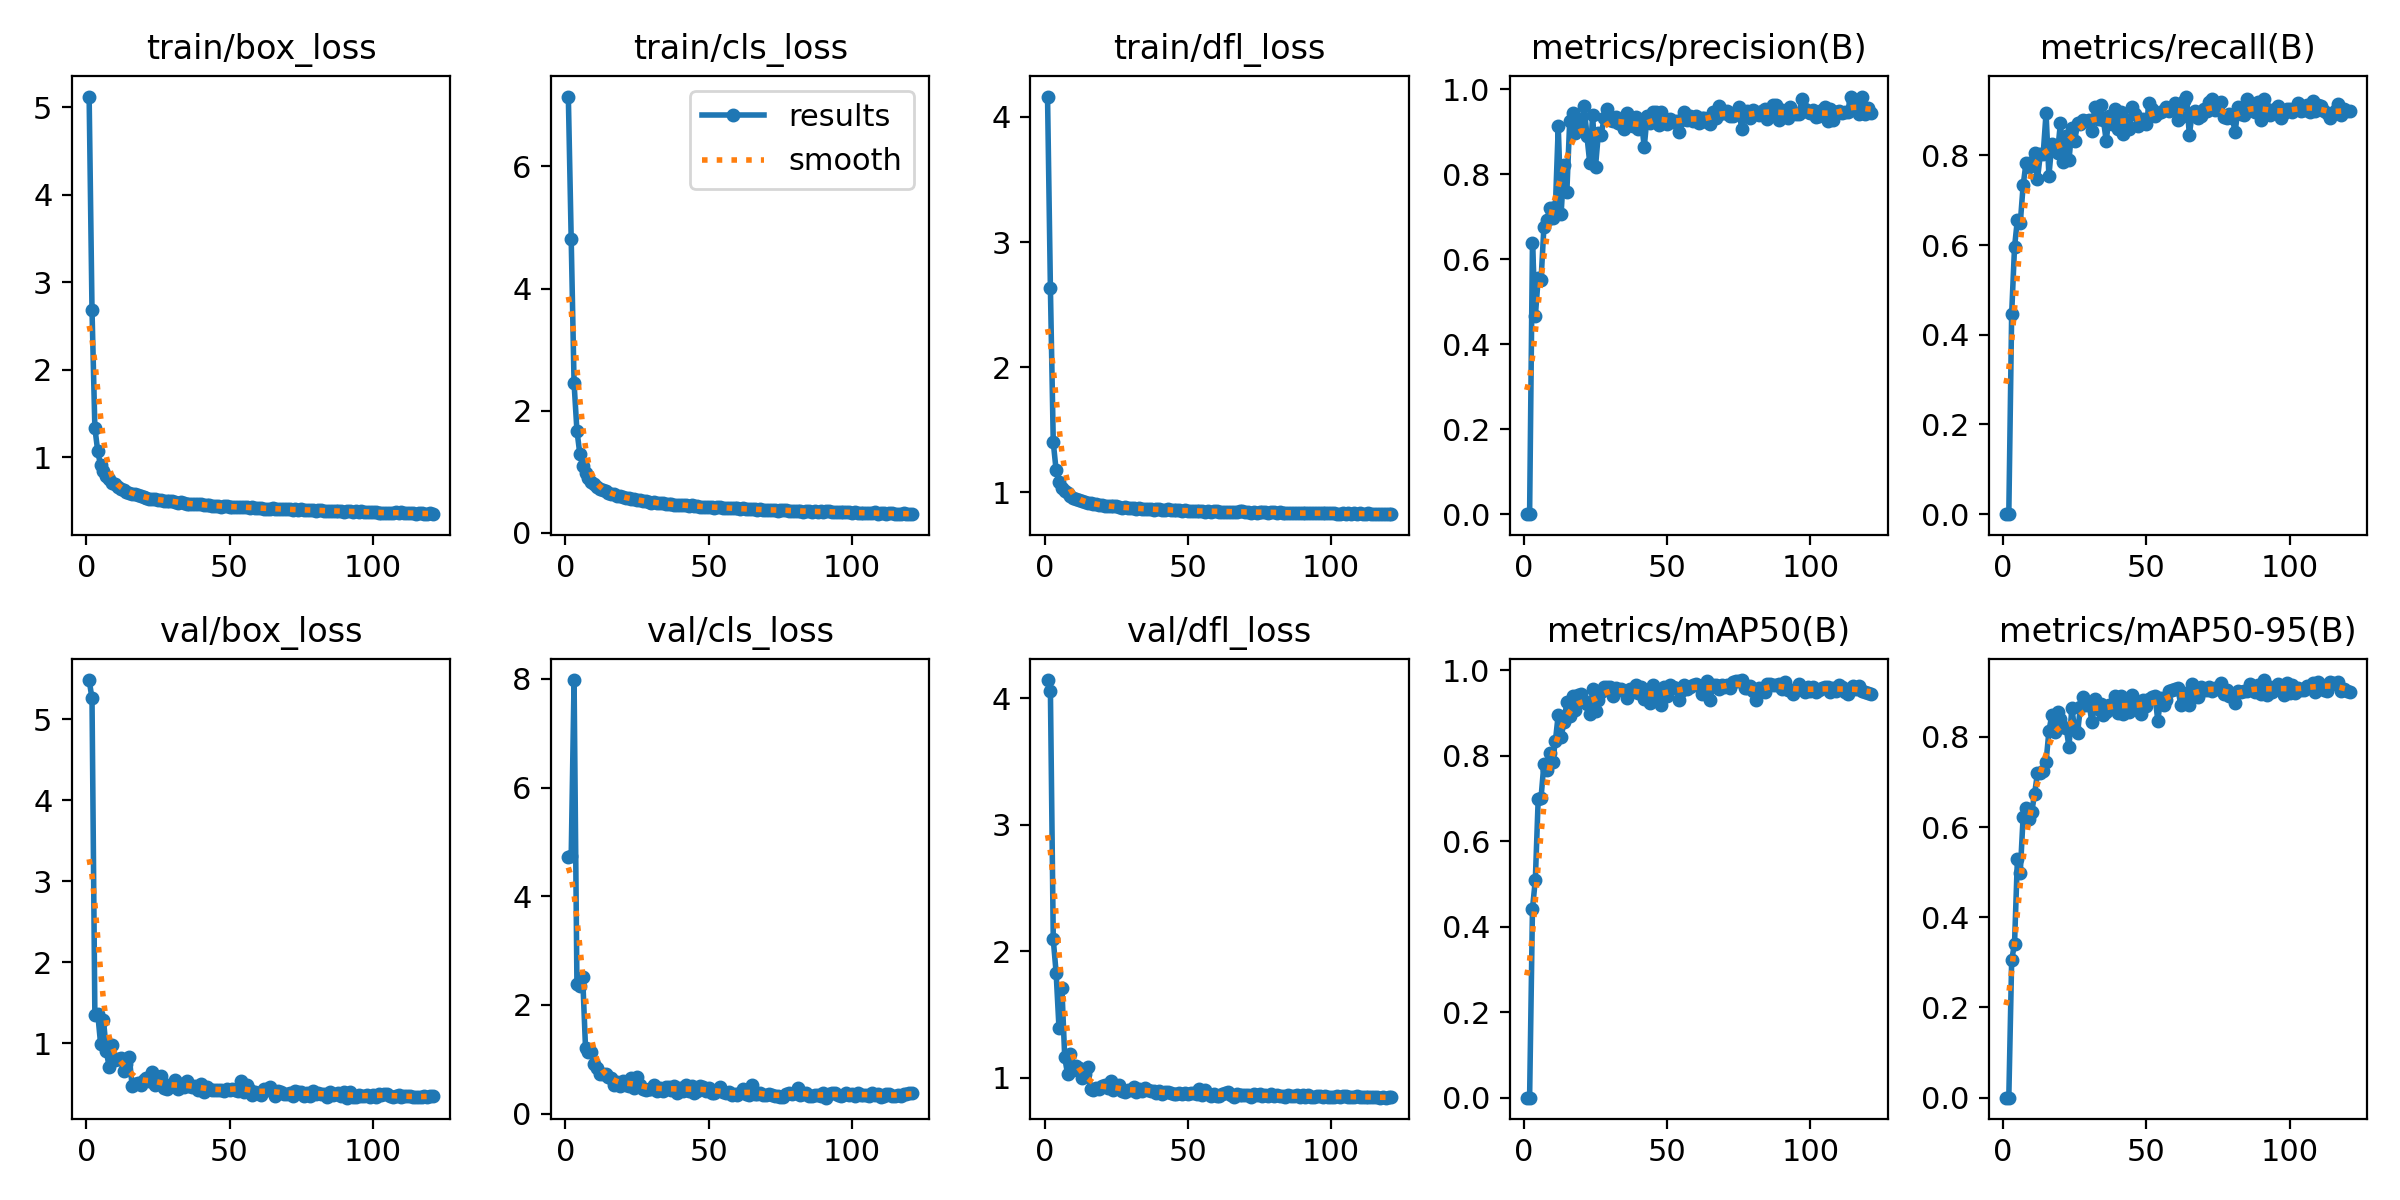

Source data for this figure (header and first rows):
epoch, time, train/box_loss, train/cls_loss, train/dfl_loss, metrics/precision(B), metrics/recall(B), metrics/mAP50(B), metrics/mAP50-95(B), val/box_loss, val/cls_loss, val/dfl_loss, lr/pg0, lr/pg1, lr/pg2
1, 30.18, 5.121, 7.144, 4.163, 0, 0, 0, 0, 5.484, 4.727, 4.144, 0.003279, 0.003279, 0.003279
2, 67.53, 2.682, 4.807, 2.633, 0, 0, 0, 0, 5.257, 4.736, 4.061, 0.006579, 0.006579, 0.006579
3, 96.06, 1.335, 2.451, 1.4, 0.6389, 0.4474, 0.4417, 0.3049, 1.354, 7.979, 2.093, 0.009847, 0.009847, 0.009847
4, 124.6, 1.068, 1.676, 1.177, 0.4661, 0.5956, 0.5099, 0.3416, 1.364, 2.376, 1.829, 0.009851, 0.009851, 0.009851
5, 162.1, 0.9053, 1.298, 1.086, 0.5548, 0.6571, 0.6993, 0.5298, 0.9916, 2.351, 1.392, 0.009802, 0.009802, 0.009802
6, 190.4, 0.8386, 1.103, 1.034, 0.5509, 0.6487, 0.702, 0.4993, 1.288, 2.517, 1.711, 0.009753, 0.009753, 0.009753
7, 218.5, 0.7828, 0.9772, 1.01, 0.6767, 0.7331, 0.7815, 0.6232, 0.9015, 1.201, 1.161, 0.009703, 0.009703, 0.009703
8, 246.7, 0.7464, 0.9041, 0.9939, 0.6915, 0.7832, 0.7658, 0.6413, 0.7046, 1.134, 1.026, 0.009654, 0.009654, 0.009654
9, 274.8, 0.7099, 0.8344, 0.9702, 0.7192, 0.7745, 0.8071, 0.618, 0.9798, 1.13, 1.191, 0.009604, 0.009604, 0.009604
10, 303.3, 0.6896, 0.7968, 0.9584, 0.6962, 0.7849, 0.7851, 0.633, 0.7959, 0.9184, 1.063, 0.009555, 0.009555, 0.009555
11, 331.5, 0.659, 0.748, 0.9478, 0.7228, 0.8064, 0.8343, 0.6739, 0.8014, 0.8352, 1.094, 0.009505, 0.009505, 0.009505
12, 359.5, 0.6399, 0.7236, 0.9397, 0.9121, 0.7472, 0.8964, 0.7194, 0.8116, 0.7271, 1.073, 0.009456, 0.009456, 0.009456
13, 387.7, 0.6304, 0.7054, 0.9346, 0.7072, 0.8026, 0.8435, 0.7194, 0.6521, 0.7279, 0.9947, 0.009406, 0.009406, 0.009406
14, 425, 0.6069, 0.6814, 0.9222, 0.8205, 0.803, 0.8789, 0.7246, 0.7454, 0.7297, 1.032, 0.009357, 0.009357, 0.009357
15, 453.1, 0.5944, 0.6592, 0.9182, 0.759, 0.8945, 0.9257, 0.7442, 0.8334, 0.6735, 1.081, 0.009307, 0.009307, 0.009307
16, 481.2, 0.5825, 0.6444, 0.9135, 0.9256, 0.7551, 0.8929, 0.8128, 0.4726, 0.6476, 0.9107, 0.009258, 0.009258, 0.009258
17, 509.2, 0.5763, 0.6319, 0.9097, 0.9443, 0.8252, 0.9407, 0.8482, 0.4902, 0.527, 0.905, 0.009208, 0.009208, 0.009208
18, 537.2, 0.563, 0.601, 0.9045, 0.8966, 0.8168, 0.9075, 0.8114, 0.5025, 0.5732, 0.9166, 0.009158, 0.009158, 0.009158
19, 565.1, 0.558, 0.6051, 0.9015, 0.9301, 0.8063, 0.9412, 0.8547, 0.4781, 0.5057, 0.9109, 0.009109, 0.009109, 0.009109
20, 593.2, 0.5465, 0.5868, 0.8983, 0.9104, 0.8714, 0.9438, 0.8394, 0.5406, 0.5894, 0.9322, 0.009059, 0.009059, 0.009059
21, 621.1, 0.537, 0.5746, 0.8924, 0.9609, 0.7843, 0.9291, 0.8209, 0.5697, 0.5303, 0.94, 0.00901, 0.00901, 0.00901
22, 649, 0.5236, 0.5676, 0.889, 0.89, 0.8438, 0.9205, 0.8201, 0.5306, 0.4977, 0.9157, 0.00896, 0.00896, 0.00896
23, 677, 0.5204, 0.5576, 0.8887, 0.8258, 0.7893, 0.8974, 0.7782, 0.6408, 0.6622, 0.9721, 0.008911, 0.008911, 0.008911
24, 705, 0.5174, 0.5495, 0.8881, 0.9387, 0.8604, 0.9557, 0.8648, 0.4803, 0.4746, 0.9, 0.008861, 0.008861, 0.008861
25, 732.9, 0.5151, 0.5409, 0.8876, 0.8178, 0.8331, 0.9046, 0.8143, 0.5133, 0.6812, 0.9192, 0.008812, 0.008812, 0.008812
26, 760.9, 0.5091, 0.5362, 0.8807, 0.8956, 0.8718, 0.9302, 0.8092, 0.5905, 0.5159, 0.9429, 0.008762, 0.008762, 0.008762
27, 789, 0.5044, 0.5248, 0.8792, 0.8932, 0.8702, 0.9497, 0.8671, 0.4476, 0.4481, 0.896, 0.008713, 0.008713, 0.008713
28, 817, 0.5033, 0.5201, 0.8813, 0.9319, 0.8798, 0.9596, 0.8882, 0.4346, 0.4255, 0.8832, 0.008663, 0.008663, 0.008663
29, 844.9, 0.5015, 0.5047, 0.8784, 0.9538, 0.876, 0.9597, 0.8708, 0.4836, 0.4508, 0.9017, 0.008614, 0.008614, 0.008614
30, 872.9, 0.496, 0.4962, 0.8754, 0.9268, 0.8802, 0.96, 0.874, 0.4685, 0.4602, 0.8991, 0.008564, 0.008564, 0.008564
31, 900.8, 0.4898, 0.4999, 0.8762, 0.9251, 0.8542, 0.9391, 0.8323, 0.5454, 0.5317, 0.9237, 0.008515, 0.008515, 0.008515
32, 928.8, 0.4814, 0.4909, 0.87, 0.934, 0.9072, 0.9583, 0.8842, 0.4292, 0.416, 0.8862, 0.008466, 0.008466, 0.008466
33, 957.3, 0.4867, 0.4981, 0.8719, 0.9206, 0.8823, 0.9534, 0.8612, 0.5002, 0.4665, 0.9074, 0.008416, 0.008416, 0.008416
34, 985.8, 0.4809, 0.4876, 0.8697, 0.9168, 0.9131, 0.9561, 0.8722, 0.4584, 0.4205, 0.8915, 0.008367, 0.008367, 0.008367
35, 1014, 0.4705, 0.4723, 0.8711, 0.906, 0.8802, 0.9513, 0.8481, 0.536, 0.49, 0.9195, 0.008317, 0.008317, 0.008317
36, 1042, 0.4649, 0.4705, 0.867, 0.9432, 0.8323, 0.9359, 0.8561, 0.4668, 0.479, 0.8987, 0.008268, 0.008268, 0.008268
37, 1070, 0.4626, 0.4672, 0.8674, 0.9152, 0.8884, 0.9561, 0.8701, 0.4593, 0.4387, 0.8936, 0.008218, 0.008218, 0.008218
38, 1098, 0.463, 0.4601, 0.8612, 0.913, 0.8692, 0.9515, 0.8646, 0.474, 0.5023, 0.894, 0.008169, 0.008169, 0.008169
39, 1126, 0.4634, 0.4646, 0.8651, 0.9347, 0.9032, 0.9648, 0.8902, 0.4259, 0.3735, 0.8786, 0.008119, 0.008119, 0.008119
40, 1154, 0.4617, 0.4533, 0.8646, 0.9061, 0.8582, 0.947, 0.8534, 0.4904, 0.4716, 0.8979, 0.00807, 0.00807, 0.00807
41, 1182, 0.453, 0.4537, 0.8608, 0.9264, 0.8969, 0.9609, 0.8916, 0.3993, 0.4099, 0.8698, 0.00802, 0.00802, 0.00802
42, 1210, 0.4542, 0.4546, 0.8626, 0.8635, 0.8487, 0.9316, 0.8504, 0.4595, 0.5217, 0.8884, 0.007971, 0.007971, 0.007971
43, 1238, 0.4492, 0.4479, 0.8639, 0.9358, 0.8793, 0.9447, 0.8704, 0.4361, 0.4181, 0.8836, 0.007921, 0.007921, 0.007921
44, 1266, 0.4435, 0.4505, 0.8571, 0.9193, 0.8594, 0.9227, 0.8544, 0.4227, 0.5122, 0.8773, 0.007872, 0.007872, 0.007872
45, 1294, 0.4458, 0.4464, 0.8577, 0.9453, 0.9091, 0.9656, 0.8939, 0.4208, 0.37, 0.8676, 0.007822, 0.007822, 0.007822
46, 1323, 0.4469, 0.4374, 0.8582, 0.9472, 0.8925, 0.9542, 0.8764, 0.4256, 0.4152, 0.8722, 0.007772, 0.007772, 0.007772
47, 1351, 0.4345, 0.4303, 0.8559, 0.9152, 0.8666, 0.934, 0.86, 0.4264, 0.5007, 0.877, 0.007723, 0.007723, 0.007723
48, 1379, 0.4385, 0.4301, 0.8524, 0.9453, 0.8776, 0.9193, 0.8516, 0.4154, 0.4947, 0.8707, 0.007673, 0.007673, 0.007673
49, 1407, 0.4436, 0.4309, 0.8577, 0.9263, 0.8819, 0.9607, 0.8808, 0.4349, 0.4095, 0.8782, 0.007624, 0.007624, 0.007624
50, 1435, 0.4348, 0.4253, 0.8526, 0.9176, 0.8712, 0.9392, 0.8688, 0.4192, 0.4646, 0.8743, 0.007574, 0.007574, 0.007574
51, 1462, 0.4323, 0.4278, 0.855, 0.9287, 0.9166, 0.9648, 0.8835, 0.4317, 0.3867, 0.8752, 0.007525, 0.007525, 0.007525
52, 1491, 0.4314, 0.4164, 0.8493, 0.9231, 0.9035, 0.9614, 0.8877, 0.4201, 0.3768, 0.8803, 0.007476, 0.007476, 0.007476
53, 1519, 0.4312, 0.4168, 0.8553, 0.9259, 0.8879, 0.9582, 0.8908, 0.4153, 0.421, 0.8718, 0.007426, 0.007426, 0.007426
54, 1547, 0.4293, 0.4214, 0.852, 0.8995, 0.8937, 0.9297, 0.8363, 0.5375, 0.4939, 0.9112, 0.007377, 0.007377, 0.007377
55, 1575, 0.426, 0.4148, 0.8504, 0.9278, 0.896, 0.9506, 0.8854, 0.3971, 0.3905, 0.8654, 0.007327, 0.007327, 0.007327
56, 1603, 0.4266, 0.4084, 0.8471, 0.9469, 0.9012, 0.9658, 0.8701, 0.4885, 0.3745, 0.9018, 0.007278, 0.007278, 0.007278
57, 1631, 0.4226, 0.4076, 0.849, 0.9282, 0.9074, 0.9562, 0.8822, 0.4258, 0.388, 0.8714, 0.007228, 0.007228, 0.007228
58, 1659, 0.4255, 0.4031, 0.8474, 0.9361, 0.8985, 0.9615, 0.9018, 0.3657, 0.3387, 0.8577, 0.007178, 0.007178, 0.007178
59, 1687, 0.4239, 0.4037, 0.8526, 0.9247, 0.9066, 0.9656, 0.9032, 0.393, 0.3621, 0.8688, 0.007129, 0.007129, 0.007129
60, 1715, 0.421, 0.4003, 0.8524, 0.9363, 0.9167, 0.9676, 0.9072, 0.3799, 0.3372, 0.8582, 0.007079, 0.007079, 0.007079
... 61 more rows
